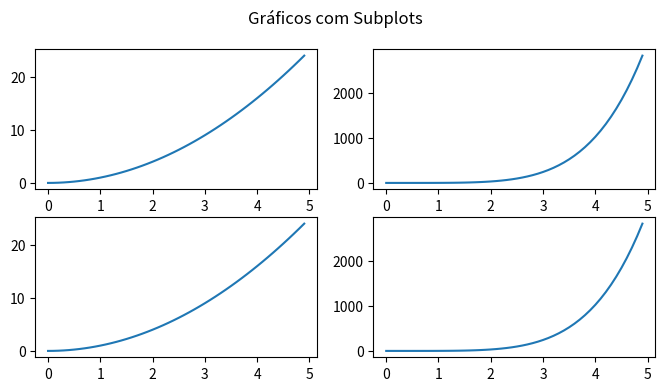

Here is the Python script that generated this plot:
import matplotlib.pyplot as plt
import numpy as np

x = np.arange(0, 5, 0.1)
y1 = x**2
y2 = x**5
'''
    Subplots
'''

fig, ((ax1, ax2), (ax3, ax4)) = plt.subplots(nrows = 2, ncols = 2 ,  figsize=(8, 4))
plt.suptitle("Gráficos com Subplots")

ax1.plot(x, y1)
ax2.plot(x, y2)
ax3.plot(x, y1)
ax4.plot(x, y2)


plt.show()